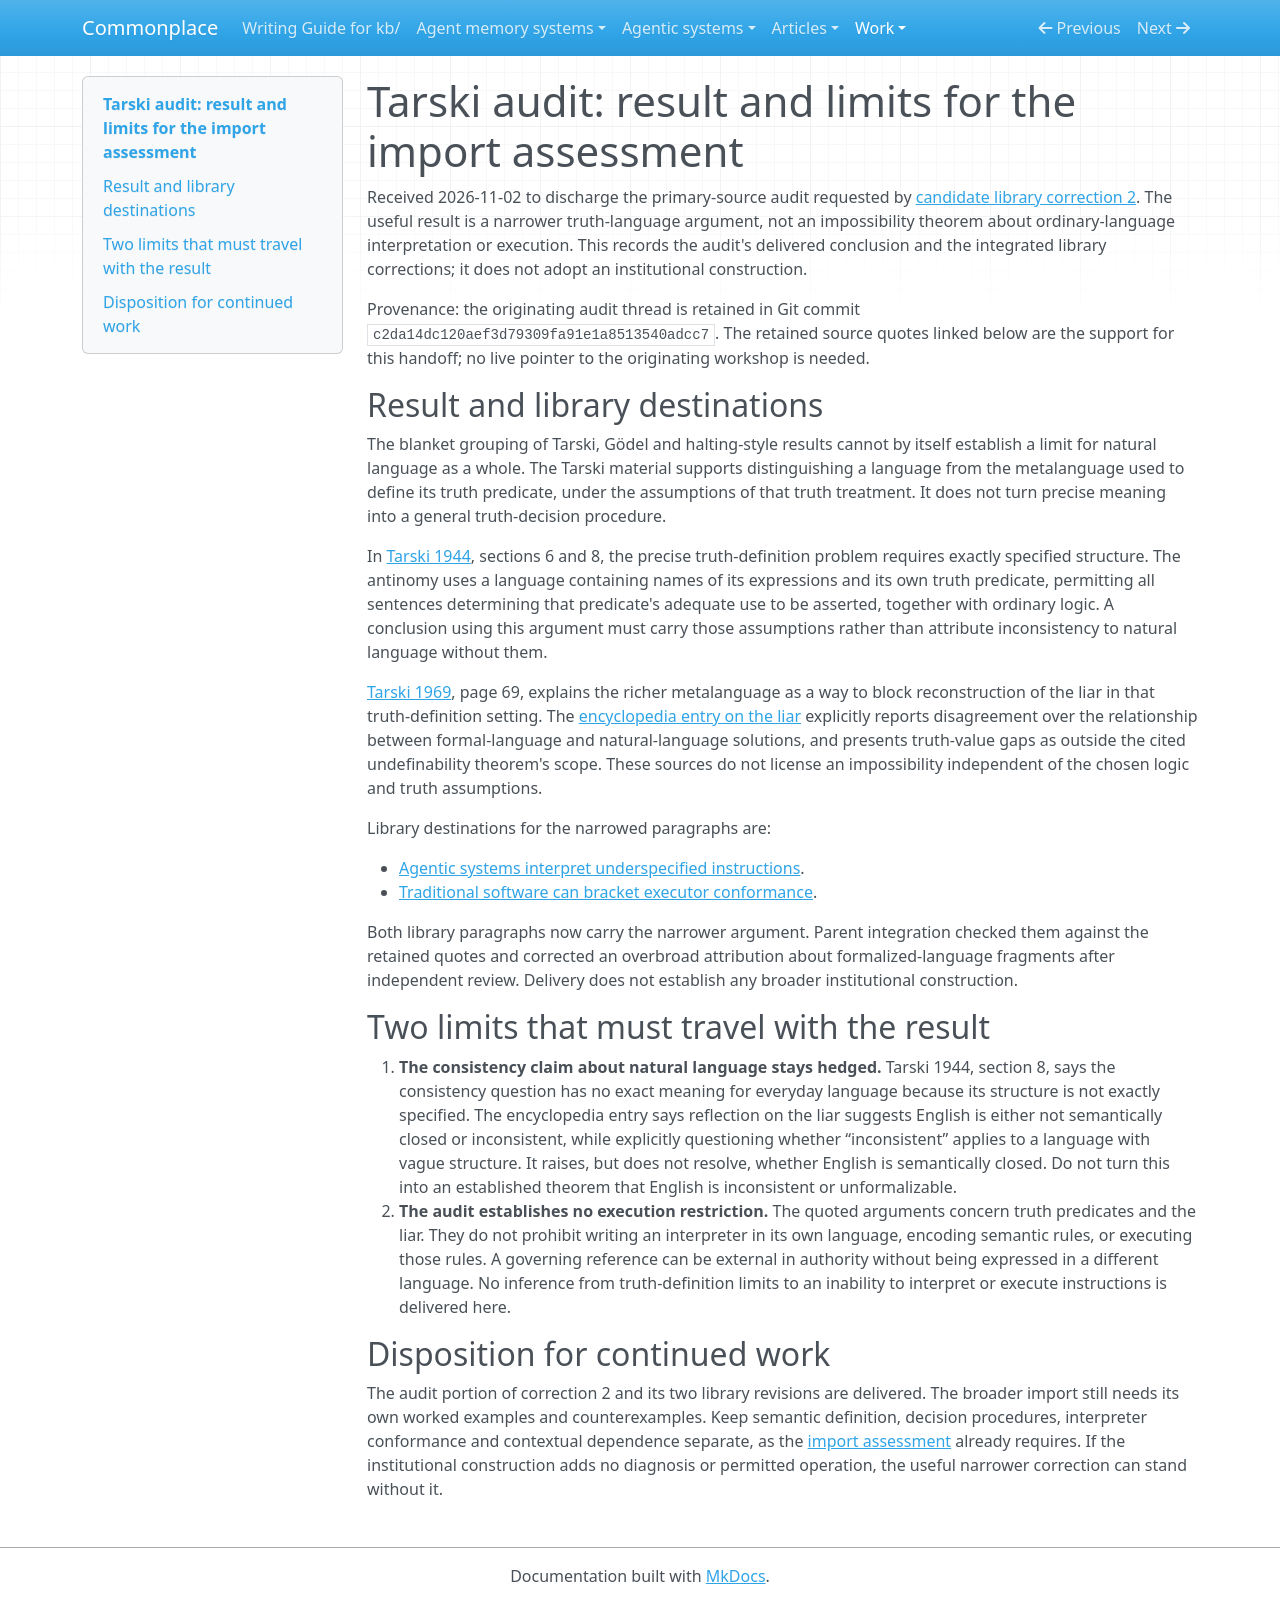

repository: zby/commonplace · page: work/institution-theory-import/tarski-audit-handoff/index.html · generator: mkdocs

# Tarski audit: result and limits for the import assessment

Received 2026-11-02 to discharge the primary-source audit requested by [candidate library correction 2](./import-assessment.md#candidate-library-corrections). The useful result is a narrower truth-language argument, not an impossibility theorem about ordinary-language interpretation or execution. This records the audit's delivered conclusion and the integrated library corrections; it does not adopt an institutional construction.

Provenance: the originating audit thread is retained in Git commit `c2da14dc120aef3d79309fa91e1a8513540adcc7`. The retained source quotes linked below are the support for this handoff; no live pointer to the originating workshop is needed.

## Result and library destinations

The blanket grouping of Tarski, Gödel and halting-style results cannot by itself establish a limit for natural language as a whole. The Tarski material supports distinguishing a language from the metalanguage used to define its truth predicate, under the assumptions of that truth treatment. It does not turn precise meaning into a general truth-decision procedure.

In [Tarski 1944](../../sources/tarski-semantic-conception-of-truth.ingest.md), sections 6 and 8, the precise truth-definition problem requires exactly specified structure. The antinomy uses a language containing names of its expressions and its own truth predicate, permitting all sentences determining that predicate's adequate use to be asserted, together with ordinary logic. A conclusion using this argument must carry those assumptions rather than attribute inconsistency to natural language without them.

[Tarski 1969](../../sources/tarski-truth-and-proof.ingest.md), page 69, explains the richer metalanguage as a way to block reconstruction of the liar in that truth-definition setting. The [encyclopedia entry on the liar](../../sources/iep-liar-paradox.ingest.md) explicitly reports disagreement over the relationship between formal-language and natural-language solutions, and presents truth-value gaps as outside the cited undefinability theorem's scope. These sources do not license an impossibility independent of the chosen logic and truth assumptions.

Library destinations for the narrowed paragraphs are:

- [Agentic systems interpret underspecified instructions](../../theory/prompting-changes-failure-diagnosis-with-the-semantic-reference.md).
- [Traditional software can bracket executor conformance](../../theory/traditional-software-can-bracket-executor-conformance-llm-systems.md).

Both library paragraphs now carry the narrower argument. Parent integration checked them against the retained quotes and corrected an overbroad attribution about formalized-language fragments after independent review. Delivery does not establish any broader institutional construction.

## Two limits that must travel with the result

1. **The consistency claim about natural language stays hedged.** Tarski 1944, section 8, says the consistency question has no exact meaning for everyday language because its structure is not exactly specified. The encyclopedia entry says reflection on the liar suggests English is either not semantically closed or inconsistent, while explicitly questioning whether “inconsistent” applies to a language with vague structure. It raises, but does not resolve, whether English is semantically closed. Do not turn this into an established theorem that English is inconsistent or unformalizable.
2. **The audit establishes no execution restriction.** The quoted arguments concern truth predicates and the liar. They do not prohibit writing an interpreter in its own language, encoding semantic rules, or executing those rules. A governing reference can be external in authority without being expressed in a different language. No inference from truth-definition limits to an inability to interpret or execute instructions is delivered here.

## Disposition for continued work

The audit portion of correction 2 and its two library revisions are delivered. The broader import still needs its own worked examples and counterexamples. Keep semantic definition, decision procedures, interpreter conformance and contextual dependence separate, as the [import assessment](./import-assessment.md) already requires. If the institutional construction adds no diagnosis or permitted operation, the useful narrower correction can stand without it.
